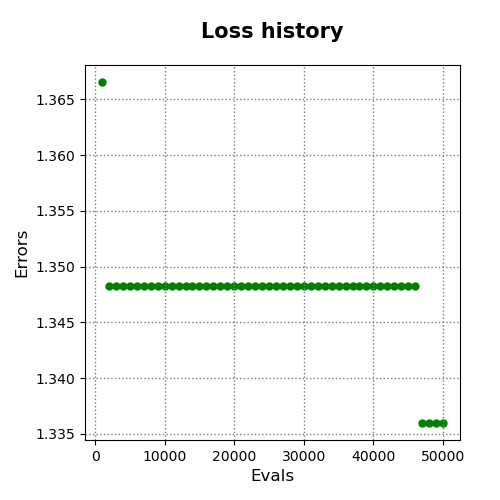

Data behind this chart, as committed beside it:
evals, errors
1000, 1.367
2000, 1.348
3000, 1.348
4000, 1.348
5000, 1.348
6000, 1.348
7000, 1.348
8000, 1.348
9000, 1.348
10000, 1.348
11000, 1.348
12000, 1.348
13000, 1.348
14000, 1.348
15000, 1.348
16000, 1.348
17000, 1.348
18000, 1.348
19000, 1.348
20000, 1.348
21000, 1.348
22000, 1.348
23000, 1.348
24000, 1.348
25000, 1.348
26000, 1.348
27000, 1.348
28000, 1.348
29000, 1.348
30000, 1.348
31000, 1.348
32000, 1.348
33000, 1.348
34000, 1.348
35000, 1.348
36000, 1.348
37000, 1.348
38000, 1.348
39000, 1.348
40000, 1.348
41000, 1.348
42000, 1.348
43000, 1.348
44000, 1.348
45000, 1.348
46000, 1.348
47000, 1.336
48000, 1.336
49000, 1.336
50000, 1.336
